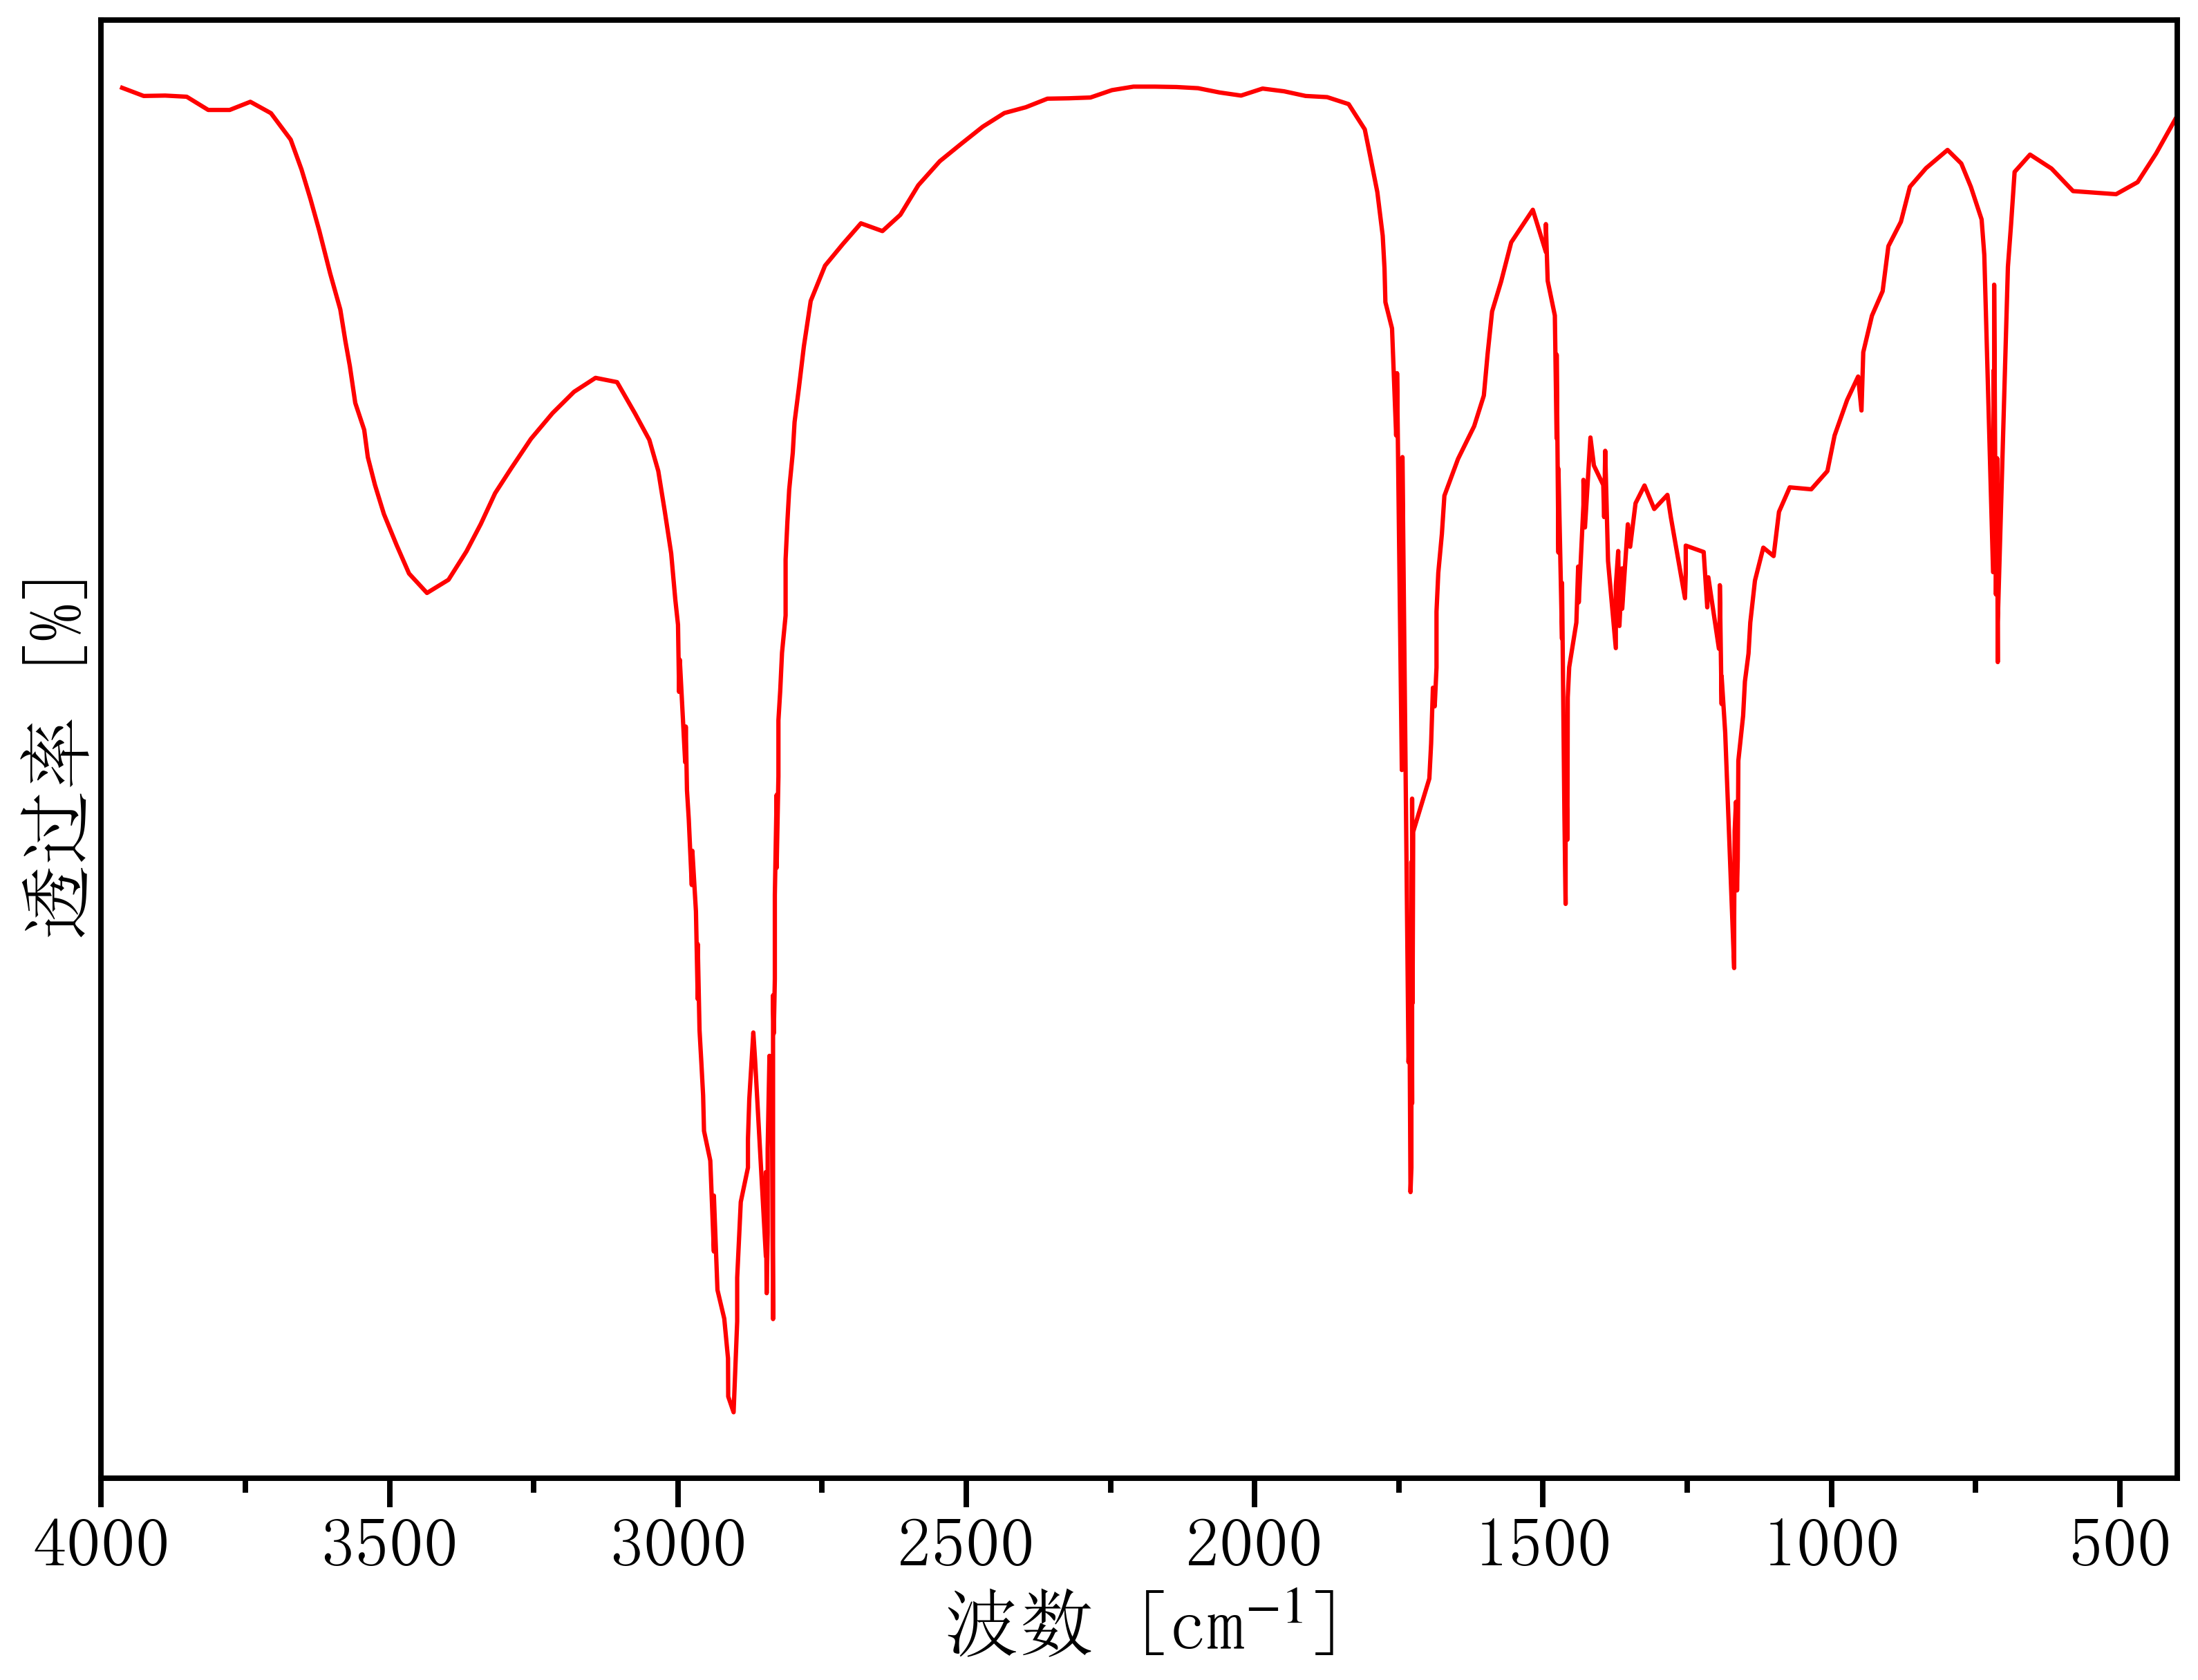

The table this chart was drawn from, first rows:
394.43881000676265, 99.10144134282069
403.8, 97.42
436.9, 94.96
469.1, 92.89
506.4, 92.03
543.7, 92.14
581, 92.25
618.3, 93.87
655.6, 94.88
682.3, 93.63
688.6, 89.81
693.9, 86.8
711.6, 61.18
711.6, 58.33
712.6, 73.01
714.7, 63.19
717.8, 85.51
717.8, 83.5
717.8, 81.48
717.8, 75.36
717.8, 71.16
717.8, 69.15
717.8, 67.14
718.4, 79.37
718.4, 77.36
719.6, 64.81
734.9, 87.65
739.5, 90.21
758.2, 92.56
774.8, 94.24
798.6, 95.21
835.9, 93.9
863.9, 92.56
879.4, 90.04
901.2, 88.28
911.2, 85.04
929.6, 83.28
944.7, 80.64
947.8, 76.45
953.6, 78.9
972.7, 77.21
994.5, 74.65
1007, 72.09
1035, 70.77
1072, 70.91
1091, 69.15
1100, 65.96
1118, 66.57
1133, 64.2
1141, 61.18
1144, 58.94
1150, 56.93
1153, 54.47
1161, 51.23
1162, 44.13
1164, 41.89
1165, 48.26
1168, 46.15
1169, 39.93
1169, 37.91
1169, 36.29
... 250 more rows
